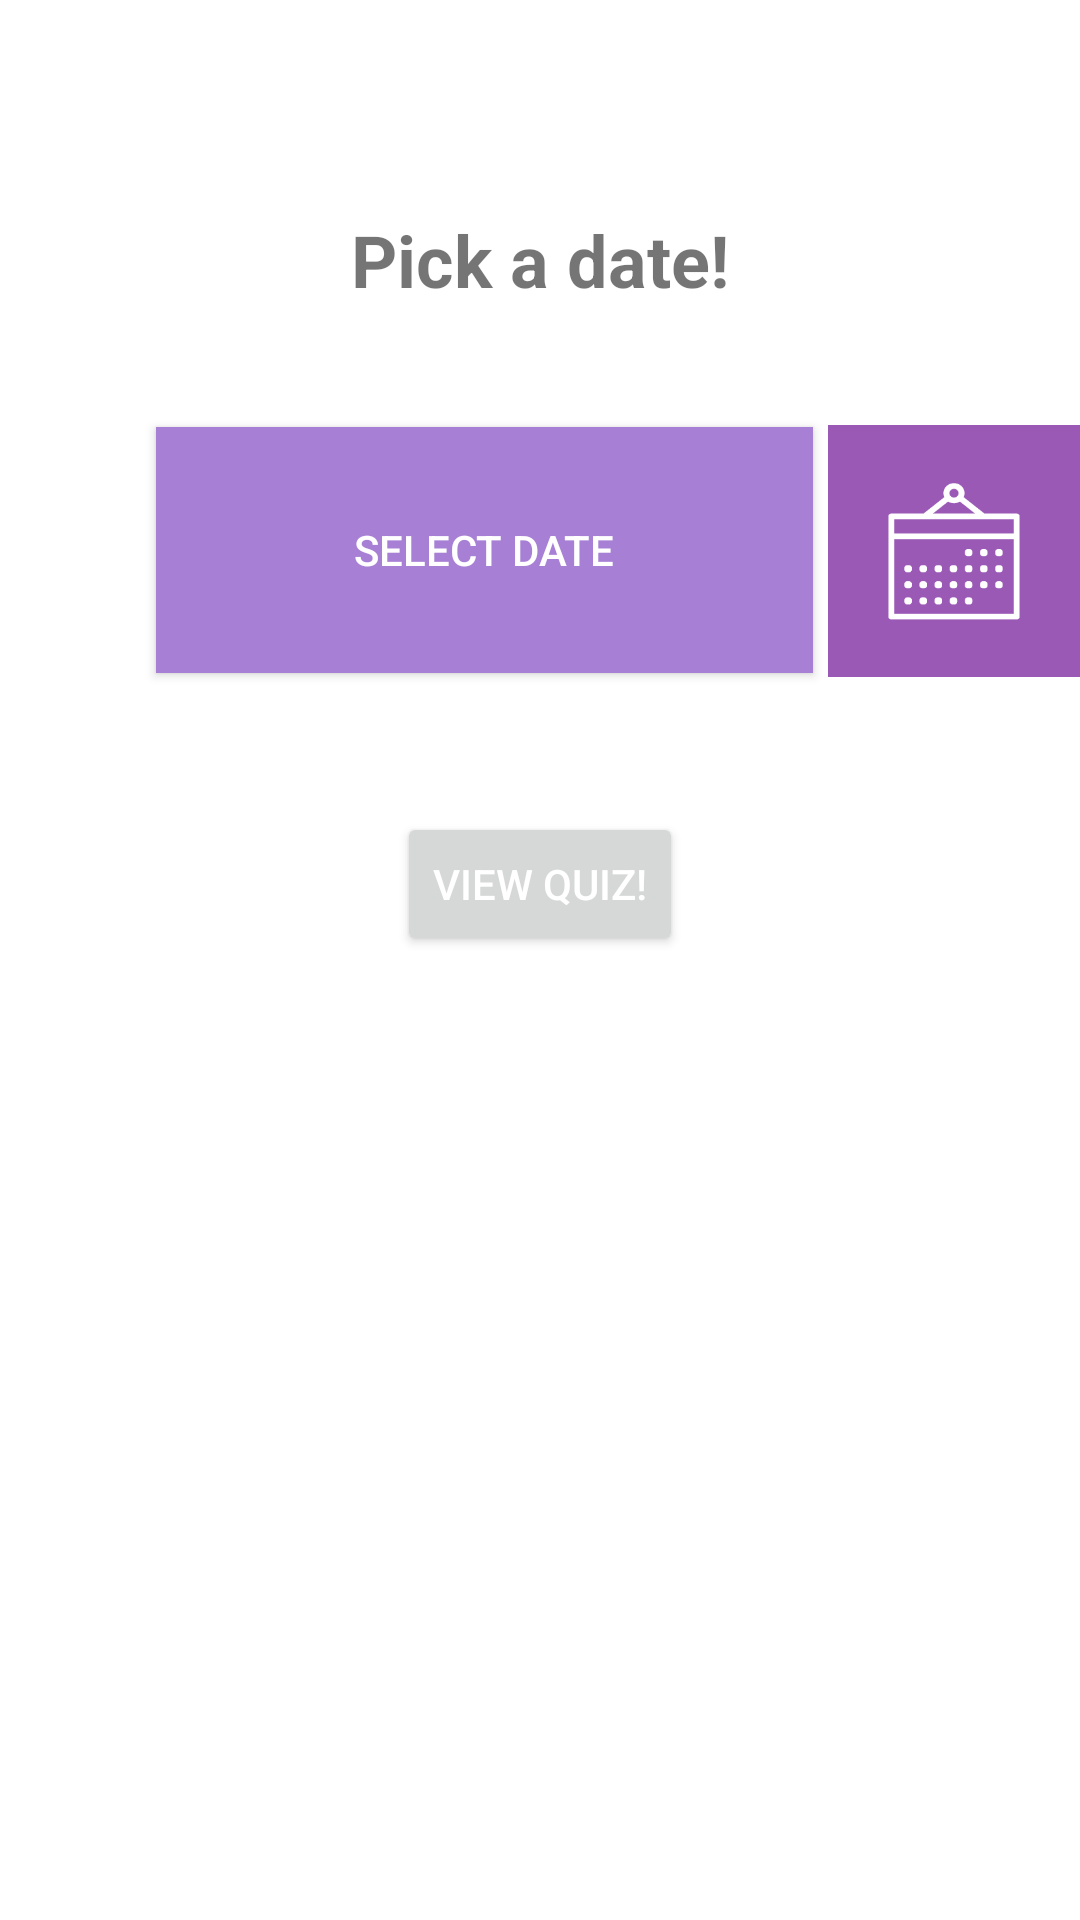

Layout XML and referenced resources for this Android screen:
<!-- AndroidManifest.xml: application theme Theme.MESAApp -->
<!-- res/layout/activity_past_quizzes.xml -->
<?xml version="1.0" encoding="utf-8"?>
<androidx.constraintlayout.widget.ConstraintLayout
    xmlns:android="http://schemas.android.com/apk/res/android"
    xmlns:app="http://schemas.android.com/apk/res-auto"
    xmlns:tools="http://schemas.android.com/tools"
    android:layout_width="match_parent"
    android:layout_height="match_parent">

    <TextView
        android:id="@+id/pickDate"
        android:layout_width="201dp"
        android:layout_height="55dp"
        android:gravity="center"
        android:text="Pick a date!"
        android:textSize="24sp"
        android:textStyle="bold"
        app:layout_constraintBottom_toBottomOf="parent"
        app:layout_constraintEnd_toEndOf="parent"
        app:layout_constraintStart_toStartOf="parent"
        app:layout_constraintTop_toTopOf="parent"
        app:layout_constraintVertical_bias="0.101" />


    <Button
        android:id="@+id/btn_viewQuiz"
        android:layout_width="wrap_content"
        android:layout_height="wrap_content"
        android:text="View Quiz!"
        android:textColor="#FFFFFF"
        app:layout_constraintBottom_toBottomOf="parent"
        app:layout_constraintEnd_toEndOf="parent"
        app:layout_constraintStart_toStartOf="parent"
        app:layout_constraintTop_toTopOf="parent"
        app:layout_constraintVertical_bias="0.457"
        tools:ignore="MissingConstraints" />

    <Button
        android:id="@+id/datePickerBtn"
        android:layout_width="219dp"
        android:layout_height="82dp"
        android:background="@color/scheme_purple_1"
        android:onClick="openDatePicker"
        android:text="Select Date"
        android:textColor="@color/white"
        app:layout_constraintBottom_toBottomOf="parent"
        app:layout_constraintEnd_toEndOf="parent"
        app:layout_constraintHorizontal_bias="0.369"
        app:layout_constraintStart_toStartOf="parent"
        app:layout_constraintTop_toTopOf="parent"
        app:layout_constraintVertical_bias="0.255" />

    <ImageView
        android:id="@+id/datePicker"
        android:layout_width="94dp"
        android:layout_height="84dp"
        app:layout_constraintBottom_toBottomOf="parent"
        app:layout_constraintStart_toEndOf="@+id/datePickerBtn"
        app:layout_constraintTop_toTopOf="parent"
        app:layout_constraintVertical_bias="0.255"
        app:srcCompat="@drawable/calendar" />

    <ListView
        android:id="@+id/lv_quizData"
        android:layout_width="match_parent"
        android:layout_height="match_parent"
        app:layout_constraintBottom_toBottomOf="parent"
        app:layout_constraintEnd_toEndOf="parent"
        app:layout_constraintHorizontal_bias="0.0"
        app:layout_constraintStart_toStartOf="parent"
        app:layout_constraintTop_toTopOf="parent"
        app:layout_constraintVertical_bias="0.0">

    </ListView>


</androidx.constraintlayout.widget.ConstraintLayout>
<!-- resources referenced by this layout -->
<resources>
  <color name="scheme_purple_1">#A780D5</color>
  <color name="white">#FFFFFFFF</color>
  <!-- drawable calendar: png bitmap (drawable-v24, 5488 bytes) -->
  <style name="Theme.MESAApp" parent="Theme.MaterialComponents.DayNight.DarkActionBar">
          
          <item name="colorPrimary">@color/purple_500</item>
          <item name="colorPrimaryVariant">@color/purple_700</item>
          <item name="colorOnPrimary">@color/white</item>
          
          <item name="colorSecondary">@color/teal_200</item>
          <item name="colorSecondaryVariant">@color/teal_700</item>
          <item name="colorOnSecondary">@color/black</item>
          
          <item name="android:statusBarColor" tools:targetApi="l">?attr/colorPrimaryVariant</item>
          
      </style>
  <color name="purple_700">#FF3700B3</color>
  <color name="teal_200">#FF03DAC5</color>
  <color name="teal_700">#FF018786</color>
  <color name="black">#FF000000</color>
  <!-- not gathered from this repository: default colours our renderer supplied (Android Studio template values) -->
  <color name="purple_500">#FF6200EE</color>
</resources>
